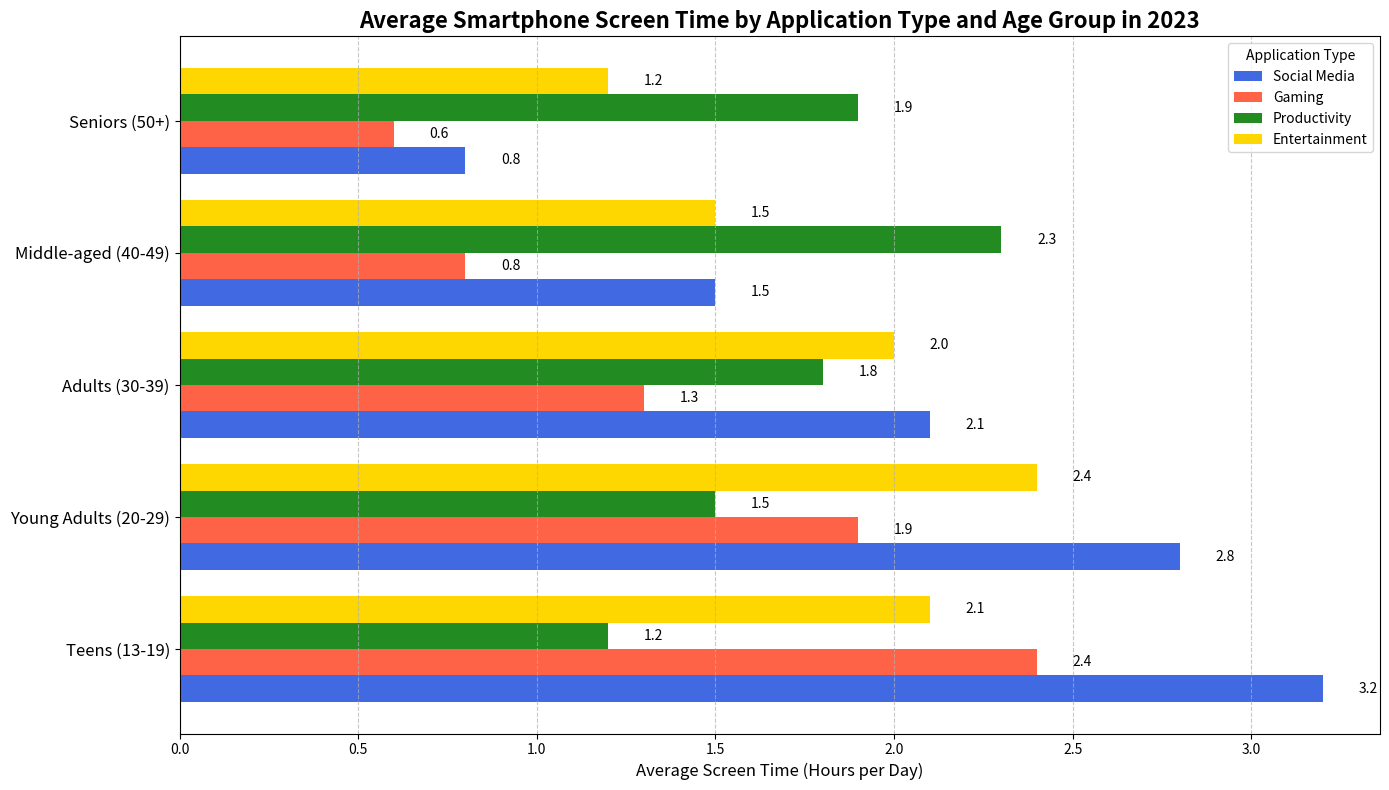

This chart was generated by the following Python code:
import matplotlib.pyplot as plt
import numpy as np

# Backstory:
# We want to visualize the average screen time usage for various types of applications on smartphones
# across different age groups in 2023. The applications monitored include social media, gaming, 
# productivity, and entertainment. 

# Data for age groups and screen time (in hours per day)
age_groups = ['Teens (13-19)', 'Young Adults (20-29)', 'Adults (30-39)', 'Middle-aged (40-49)', 'Seniors (50+)']
social_media = [3.2, 2.8, 2.1, 1.5, 0.8]
gaming = [2.4, 1.9, 1.3, 0.8, 0.6]
productivity = [1.2, 1.5, 1.8, 2.3, 1.9]
entertainment = [2.1, 2.4, 2.0, 1.5, 1.2]

# Create the horizontal bar chart
fig, ax = plt.subplots(figsize=(14, 8))
width = 0.2  # Width of each bar 
y_pos = np.arange(len(age_groups))  # Positions for age groups

# Plot bars for each application category
bars1 = ax.barh(y_pos - 1.5*width, social_media, height=width, label='Social Media', color='royalblue')
bars2 = ax.barh(y_pos - 0.5*width, gaming, height=width, label='Gaming', color='tomato')
bars3 = ax.barh(y_pos + 0.5*width, productivity, height=width, label='Productivity', color='forestgreen')
bars4 = ax.barh(y_pos + 1.5*width, entertainment, height=width, label='Entertainment', color='gold')

# Adding titles and labels
ax.set_yticks(y_pos)
ax.set_yticklabels(age_groups, fontsize=12)
ax.set_xlabel('Average Screen Time (Hours per Day)', fontsize=12)
ax.set_title('Average Smartphone Screen Time by Application Type and Age Group in 2023', fontsize=16, fontweight='bold')

# Adding grid lines for x-axis
ax.grid(axis='x', linestyle='--', alpha=0.7)

# Adding a legend
ax.legend(title='Application Type', fontsize=10, loc='best')

# Function to annotate screen time values on each bar
def add_values(bars):
    for bar in bars:
        width = bar.get_width()
        ax.text(width + 0.1, bar.get_y() + bar.get_height() / 2, f'{width:.1f}', va='center', fontsize=10)

add_values(bars1)
add_values(bars2)
add_values(bars3)
add_values(bars4)

# Adjust layout to prevent overlap
plt.tight_layout()

# Display the plot
plt.show()
